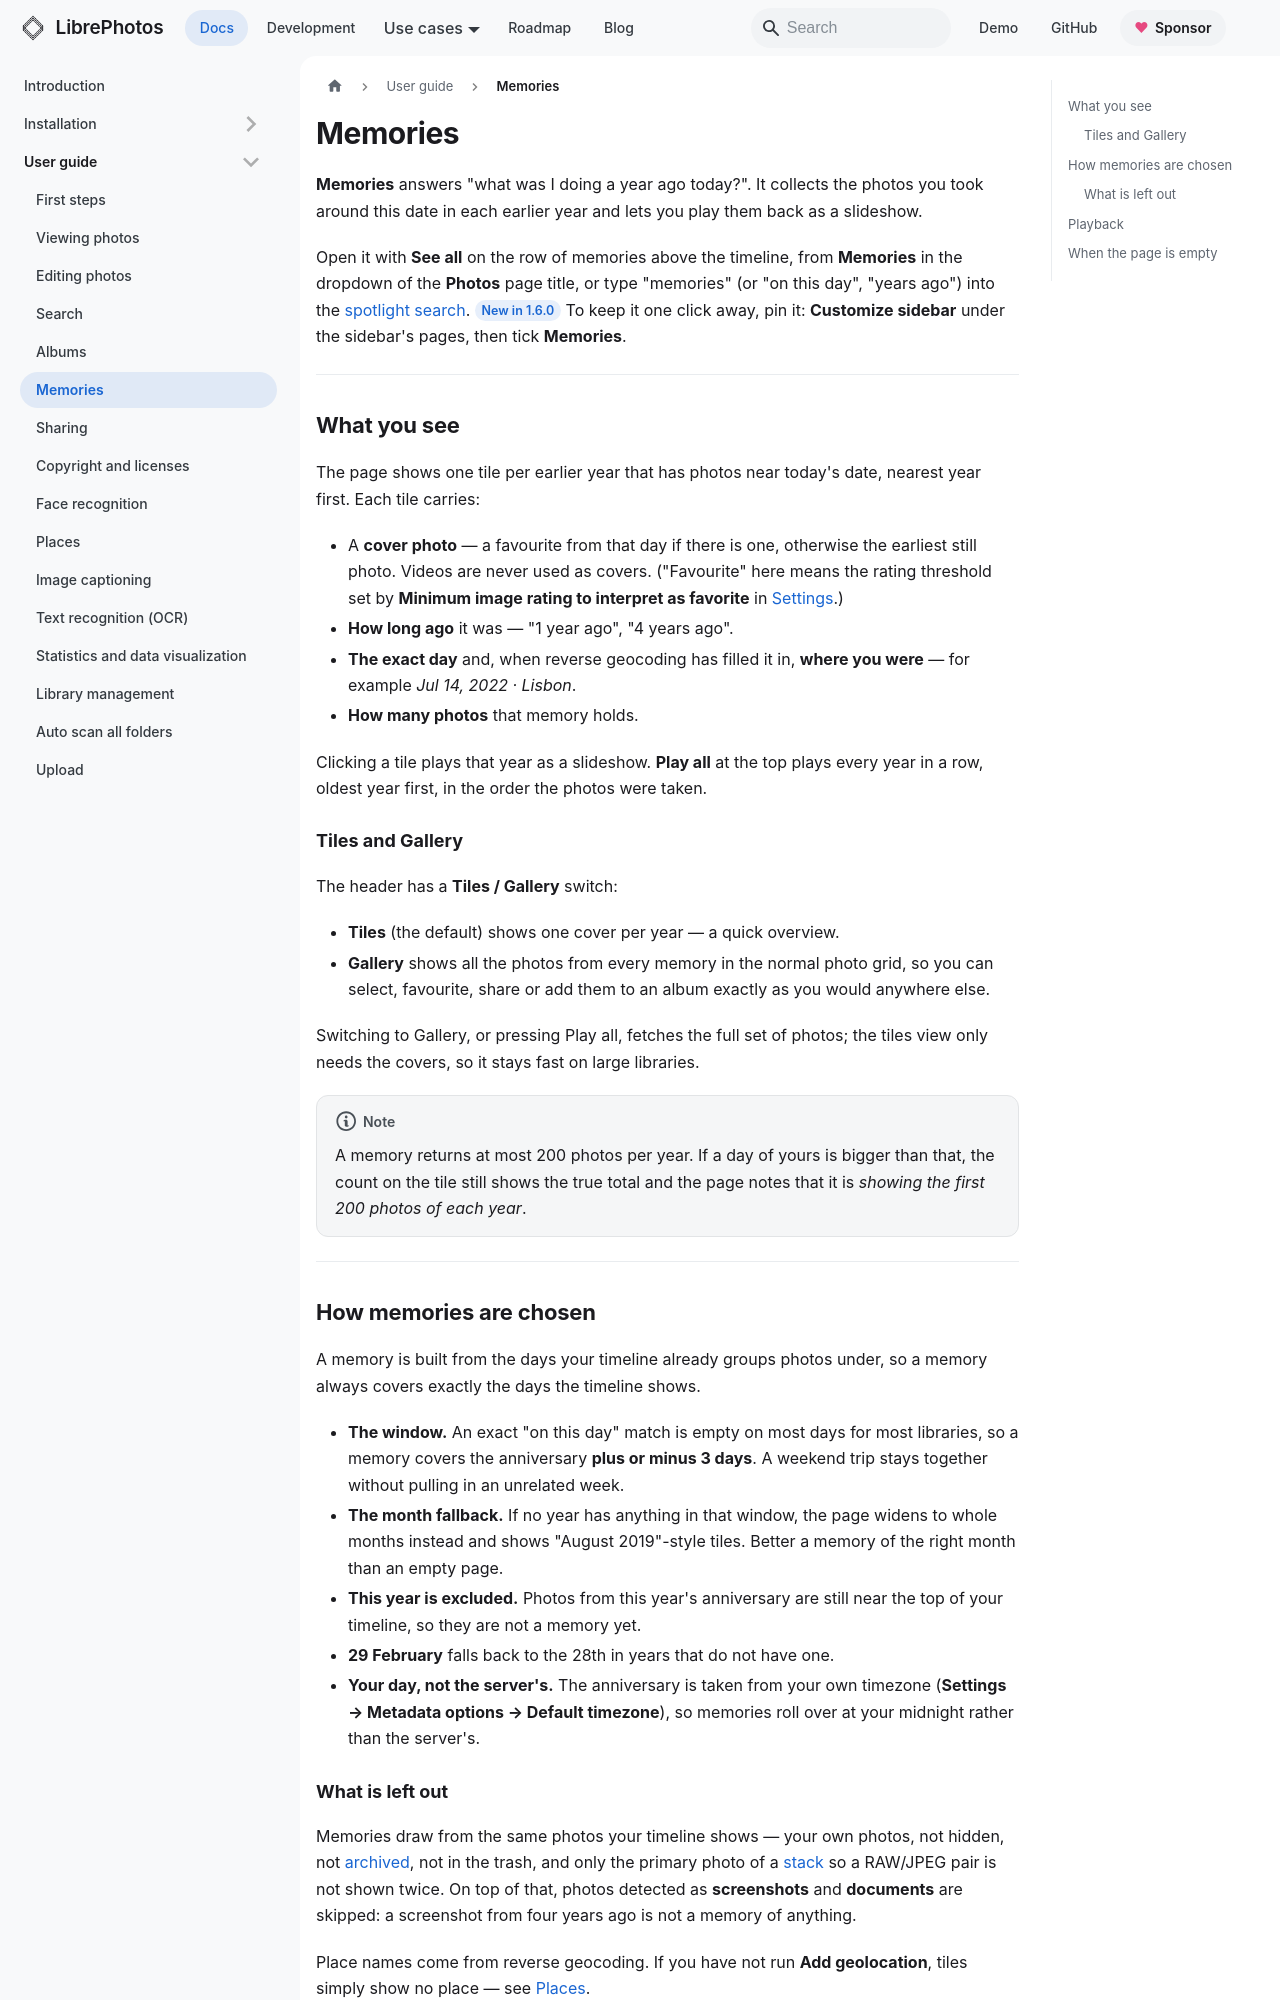

repository: LibrePhotos/librephotos · page: docs/user-guide/memories/index.html · generator: docusaurus

---
title: "Memories"
description: "Rediscover the photos you took on this day in earlier years"
sidebar_position: 5
---

# Memories

**Memories** answers "what was I doing a year ago today?". It collects the photos you took around this date in each earlier year and lets you play them back as a slideshow.

Open it with **See all** on the row of memories above the timeline, from **Memories** in the dropdown of the **Photos** page title, or type "memories" (or "on this day", "years ago") into the [spotlight search](./search.md). <Since version="1.6.0" /> To keep it one click away, pin it: **Customize sidebar** under the sidebar's pages, then tick **Memories**.

---

## What you see

The page shows one tile per earlier year that has photos near today's date, nearest year first. Each tile carries:

- A **cover photo** — a favourite from that day if there is one, otherwise the earliest still photo. Videos are never used as covers. ("Favourite" here means the rating threshold set by **Minimum image rating to interpret as favorite** in [Settings](./settings/index.md).)
- **How long ago** it was — "1 year ago", "4 years ago".
- **The exact day** and, when reverse geocoding has filled it in, **where you were** — for example *Jul 14, 2022 · Lisbon*.
- **How many photos** that memory holds.

Clicking a tile plays that year as a slideshow. **Play all** at the top plays every year in a row, oldest year first, in the order the photos were taken.

### Tiles and Gallery

The header has a **Tiles / Gallery** switch:

- **Tiles** (the default) shows one cover per year — a quick overview.
- **Gallery** shows all the photos from every memory in the normal photo grid, so you can select, favourite, share or add them to an album exactly as you would anywhere else.

Switching to Gallery, or pressing Play all, fetches the full set of photos; the tiles view only needs the covers, so it stays fast on large libraries.

:::note
A memory returns at most 200 photos per year. If a day of yours is bigger than that, the count on the tile still shows the true total and the page notes that it is *showing the first 200 photos of each year*.
:::

---
